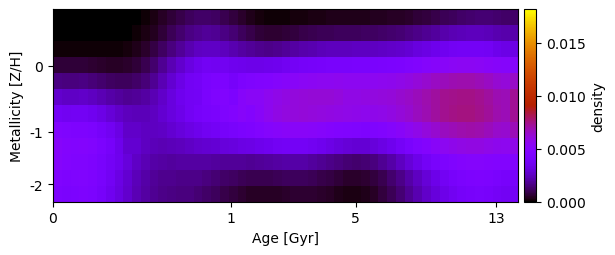

Source data for this figure (header and first rows):
1.804388039127654385e-19, 1.567239789106373954e-19, 1.283541790626966381e-19, 1.086591421031651343e-19, 7.938437624842415016e-20, 4.427419709288864921e-20, 4.728033261253579636e-20, 3.811361281492022467e-20, 9.235897301689194506e-06, 4.662234571898656217e-05, 1.345523951087389887e-04, 2.777316629394375319e-04, 4.669702692719467367e-04, 6.842655337709668611e-04, 9.044759006344074009e-04, 1.095587124995062124e-03, 1.222025224669255053e-03, 1.242841146470844739e-03, 1.150008150800504569e-03, 9.782694622640516167e-04, 7.612596163651086075e-04, 5.410492495016544067e-04, 3.440471320588336978e-04, 1.927140547710009112e-04
1.642667889947979661e-19, 1.522342823127486955e-19, 1.051895663087804766e-19, 7.757701779223808731e-20, 6.009540078235191100e-20, 4.083180449657184698e-20, 4.716783891623789532e-20, 4.534190005924976846e-20, 1.923182289682496041e-05, 8.487277403519365702e-05, 2.184812573296981563e-04, 4.232955301923830172e-04, 6.896299643036396315e-04, 9.971038277578427901e-04, 1.317270831211909141e-03, 1.603524044109122873e-03, 1.742671107727129408e-03, 1.872391552436696808e-03, 1.795759907237838744e-03, 1.610586196615850342e-03, 1.364103175954073550e-03, 1.106579947066771690e-03, 8.741196102948428984e-04, 6.993717221959708415e-04
1.297644132560106154e-04, 1.303630908577143492e-04, 1.331040412019567954e-04, 1.344210603206634957e-04, 1.268371169067320219e-04, 1.164928639420628910e-04, 1.147767824875987099e-04, 1.307283930173884219e-04, 1.843752545923130746e-04, 3.028558396232228223e-04, 5.060047233844074989e-04, 7.936245146464767372e-04, 1.146863607156210210e-03, 1.532634204310733645e-03, 1.918597933558011245e-03, 2.259894897599388618e-03, 2.505925452295444580e-03, 2.614802375589407937e-03, 2.580953447386979873e-03, 2.440041732216844880e-03, 2.243029078938233237e-03, 2.036012628050346343e-03, 1.853694696922467350e-03, 1.730145945156731299e-03
6.851125785869635870e-04, 6.550914072960829348e-04, 6.505104836608496290e-04, 6.512643229010054444e-04, 5.930334307912699240e-04, 5.189367381717944214e-04, 4.675583616411424048e-04, 4.597937357539361365e-04, 5.200749319297104118e-04, 6.745790625716545840e-04, 9.415729849309034411e-04, 1.321335555423277554e-03, 1.784816429663751026e-03, 2.278464104798534010e-03, 2.762498976933962496e-03, 3.190138790403635252e-03, 3.514023746209307252e-03, 3.697545781747250699e-03, 3.694433626497377852e-03, 3.655413853881217621e-03, 3.551830583435507116e-03, 3.456519563480204681e-03, 3.408981540339426578e-03, 3.385095592506713255e-03
1.614211443193119518e-03, 1.550783473327860653e-03, 1.550246454914298638e-03, 1.569301457215289660e-03, 1.469040412069507438e-03, 1.329723893333226940e-03, 1.205907060734264392e-03, 1.131610135360121890e-03, 1.134021455566295005e-03, 1.243460747514891183e-03, 1.477566356024827710e-03, 1.837137350652297101e-03, 2.289664268619956856e-03, 2.782835506948997534e-03, 3.280929869515239461e-03, 3.709102079740657799e-03, 3.839517158413413220e-03, 4.237004673990333974e-03, 4.414345682936417561e-03, 4.469824161079214049e-03, 4.027798135122628333e-03, 4.476982041440494275e-03, 4.615432970694915114e-03, 4.700966537232249137e-03
2.705781994646899117e-03, 2.612409603599289906e-03, 2.624801978812452488e-03, 2.672795338786483187e-03, 2.532985800578388489e-03, 2.320950539911036895e-03, 2.102926951777595727e-03, 1.927309809780875915e-03, 1.833088474658234020e-03, 1.852318418348479706e-03, 1.999590268283643439e-03, 2.276017734800753201e-03, 2.648258551339516265e-03, 3.065689465867391886e-03, 3.502574811433606557e-03, 3.749420125633877703e-03, 3.776428935762853132e-03, 4.285458862177189687e-03, 4.580899860596851850e-03, 4.702647587294670264e-03, 4.412122767194695018e-03, 5.075048405813688615e-03, 5.280983282974235568e-03, 5.296429219891392488e-03
3.821871558896882889e-03, 3.692295148464731346e-03, 3.712594941681037018e-03, 3.762772540991548599e-03, 3.591835870565267264e-03, 3.292317602932755272e-03, 2.964912525168290035e-03, 2.668745026263779924e-03, 2.451393329967087569e-03, 2.347079690392192379e-03, 2.372088652131870267e-03, 2.532398968607644987e-03, 2.791255979221400878e-03, 3.095965746109913003e-03, 3.366430996815270634e-03, 3.746896062443989643e-03, 3.988765352705882748e-03, 4.181907155149235805e-03, 4.325638372662441410e-03, 4.583906828217213132e-03, 4.800999272843492829e-03, 5.063092320487308506e-03, 4.852480475915333345e-03, 5.190143411763756265e-03
4.761625672028342929e-03, 4.598223747500487096e-03, 4.517313364514665211e-03, 4.519973491007110884e-03, 4.339162453066862379e-03, 4.025062667223139844e-03, 3.659302081319796077e-03, 3.218849478089096713e-03, 2.687374818597750535e-03, 2.657405593396566530e-03, 2.522187440729571715e-03, 2.522976662258928377e-03, 2.628414485726740871e-03, 2.794433516403415502e-03, 3.000965179052014070e-03, 3.223674799119991257e-03, 3.442150264198967982e-03, 3.647594201882142177e-03, 3.798377634541929768e-03, 3.984823721159734544e-03, 4.173731903085774533e-03, 4.377100223111805161e-03, 4.518201897871085976e-03, 4.701934484519294105e-03
5.093116084189192039e-03, 4.837331018074678309e-03, 4.812602212302874091e-03, 4.857180144816661271e-03, 4.699151788303543471e-03, 4.387020475125956963e-03, 4.012832700973061745e-03, 3.479143974589980412e-03, 2.831901360923426512e-03, 2.779858983953728893e-03, 2.512418576247907667e-03, 2.373390322570379657e-03, 2.337283237987502430e-03, 2.376558174550446548e-03, 2.474544327313279307e-03, 2.599489141911936595e-03, 2.720900543501617898e-03, 2.820028934281537149e-03, 2.894866107304415199e-03, 2.987974303104450838e-03, 3.094762773105036186e-03, 3.208014211776433113e-03, 3.326890175371348835e-03, 3.450006051410420879e-03
4.984308473048085740e-03, 4.817503196557119428e-03, 4.687894130356331374e-03, 4.670702359340733918e-03, 4.494196897842939534e-03, 4.159476638005328748e-03, 3.825639241738882420e-03, 3.511722290080930304e-03, 3.025975631398339621e-03, 2.608056276091844788e-03, 2.289999864560223353e-03, 2.091598846073381129e-03, 1.991701162418667726e-03, 1.966272472849710587e-03, 1.992118043770849545e-03, 2.030729807083012182e-03, 2.051004689743853547e-03, 2.030663608560632268e-03, 1.971321745716445462e-03, 1.916863228663166080e-03, 1.877184190767198103e-03, 1.851884635313155421e-03, 1.845708948651205708e-03, 1.865440839053090789e-03
4.643556917978787675e-03, 4.507459937738961253e-03, 4.569128588582186019e-03, 4.643141469701352400e-03, 4.487638208514551502e-03, 4.172675904845379868e-03, 3.735812785602749767e-03, 3.252002346295655710e-03, 2.786100610210354156e-03, 2.381528636123499739e-03, 2.068911025732559847e-03, 1.867719685544753233e-03, 1.756311462338598813e-03, 1.710432220326165960e-03, 1.703002642013122904e-03, 1.693744908611551732e-03, 1.652893840341343066e-03, 1.558829457027034781e-03, 1.413845822238527210e-03, 1.269860741796350516e-03, 1.142010334460004774e-03, 1.036936664555537790e-03, 9.605949809193259619e-04, 9.252592138954854155e-04
4.424324723479158838e-03, 4.306208949845943823e-03, 4.376128022558299809e-03, 4.509345472758789254e-03, 4.340822562817031084e-03, 4.029988279567919135e-03, 3.620382165612076684e-03, 3.165818739660796084e-03, 2.722855978471507964e-03, 2.328685543612236866e-03, 2.015124623672745908e-03, 1.800816242975069106e-03, 1.666029993648365922e-03, 1.590896460104359190e-03, 1.547257336560182734e-03, 1.497860768986217748e-03, 1.413468961324385520e-03, 1.273245435262081041e-03, 1.089564716947302638e-03, 9.066295877063670211e-04, 7.418345322770775836e-04, 6.006784152422694947e-04, 4.919541299458560094e-04, 4.346197652819584843e-04
